Run: headless pygame with SDL's dummy video driver; simulated clock (each Clock.tick advances the game by its frame time, no real sleeping); random seed 0; keys injected as events and as key.get_pressed() state; no mouse input.
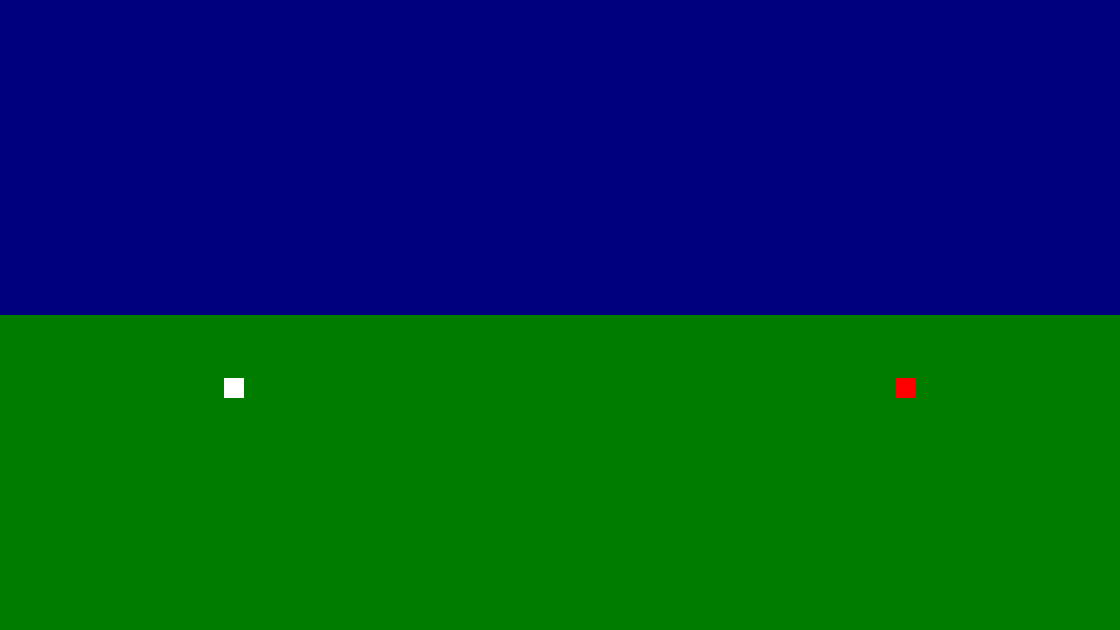
Frame 1 of 4 · flips 1–60 · no input
Frame 2 of 4 · flips 61–180 · tapped SPACE, RETURN · held RIGHT (→), D · screen unchanged from frame 1, image omitted
Frame 3 of 4 · flips 181–300 · held DOWN (↓), S · screen unchanged from frame 2, image omitted
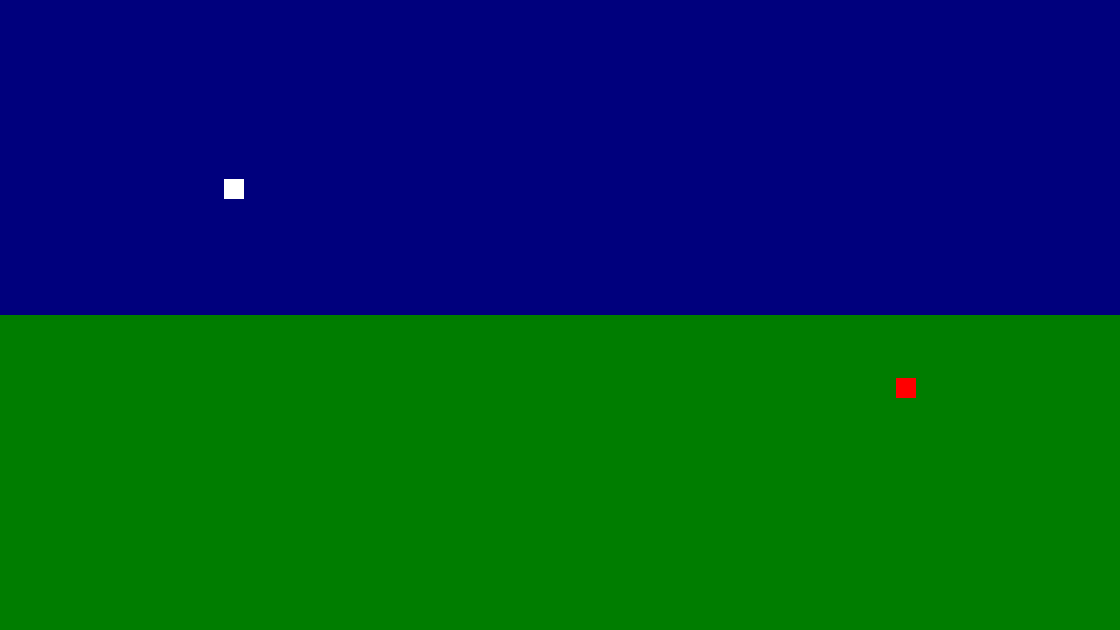
Frame 4 of 4 · flips 301–420 · held LEFT (←), A, UP (↑), W

The pygame program that drew these frames:

import pygame, sys #Imports the required libraries

pygame.init()

#Screen Creation
screenSize = screenWidth, screenHeight = 1120, 630 #16:9
surface = pygame.display.set_mode(screenSize)
pygame.display.set_caption("RPG")

#Game Area
board = pygame.Rect(0, 0, screenWidth, screenHeight)
battleground = pygame.Rect(0, screenHeight/2, screenWidth, screenHeight)

#Player Creation
playerSize = playerWidth, playerHeight = 20, 20
playerPos = playerX, playerY = 224, 378 #screenWidth/5, 3*screenHeight/5
player = pygame.Rect(playerX, playerY, playerWidth, playerHeight)
jumpDirection = -2
jumped = 0

#Enemy Creation
enemySize = enemyWidth, enemyHeight = 20, 20
enemyPos = enemyX, enemyY = 4*screenWidth/5, 3*screenHeight/5
enemy = pygame.Rect(enemyX, enemyY, enemyWidth, enemyHeight)


#Player Movement
def playerMove(player):
    global playerY, jumpDirection, jumped
    key = pygame.key.get_pressed()

    #Jump
    if jumped:
        player.move_ip(0, jumpDirection)
        playerY += jumpDirection
        if playerY == 218: #4/5th of the jump height
            if jumpDirection < 0:
                jumpDirection = jumpDirection/2 #The player slows down as they reach the top of the jump
            else:
                jumpDirection *= 2              #The player speeds up coming from the top due to gravity.
        if playerY == 178: #After 100 frames, the maximum height of the jump is reached.
            jumpDirection *= -1
        if playerY == 378: #After another 100 frames, the jump is finished
            jumped = 0
    elif key[pygame.K_w]:
        jumpDirection = -2
        jumped = 1


#Game Loop
#Using "while 1" instead of "while True" is more efficient
while 1:
    for event in pygame.event.get():
        if event.type == pygame.QUIT:
            pygame.quit()
            sys.exit()

    surface.fill((0, 0, 125)) #Temporary background

    playerMove(player)

    pygame.draw.rect(surface, (0, 125, 0), battleground)
    pygame.draw.rect(surface, (255, 255, 255), player)
    pygame.draw.rect(surface, (255, 0, 0), enemy)

    pygame.display.update(board)
